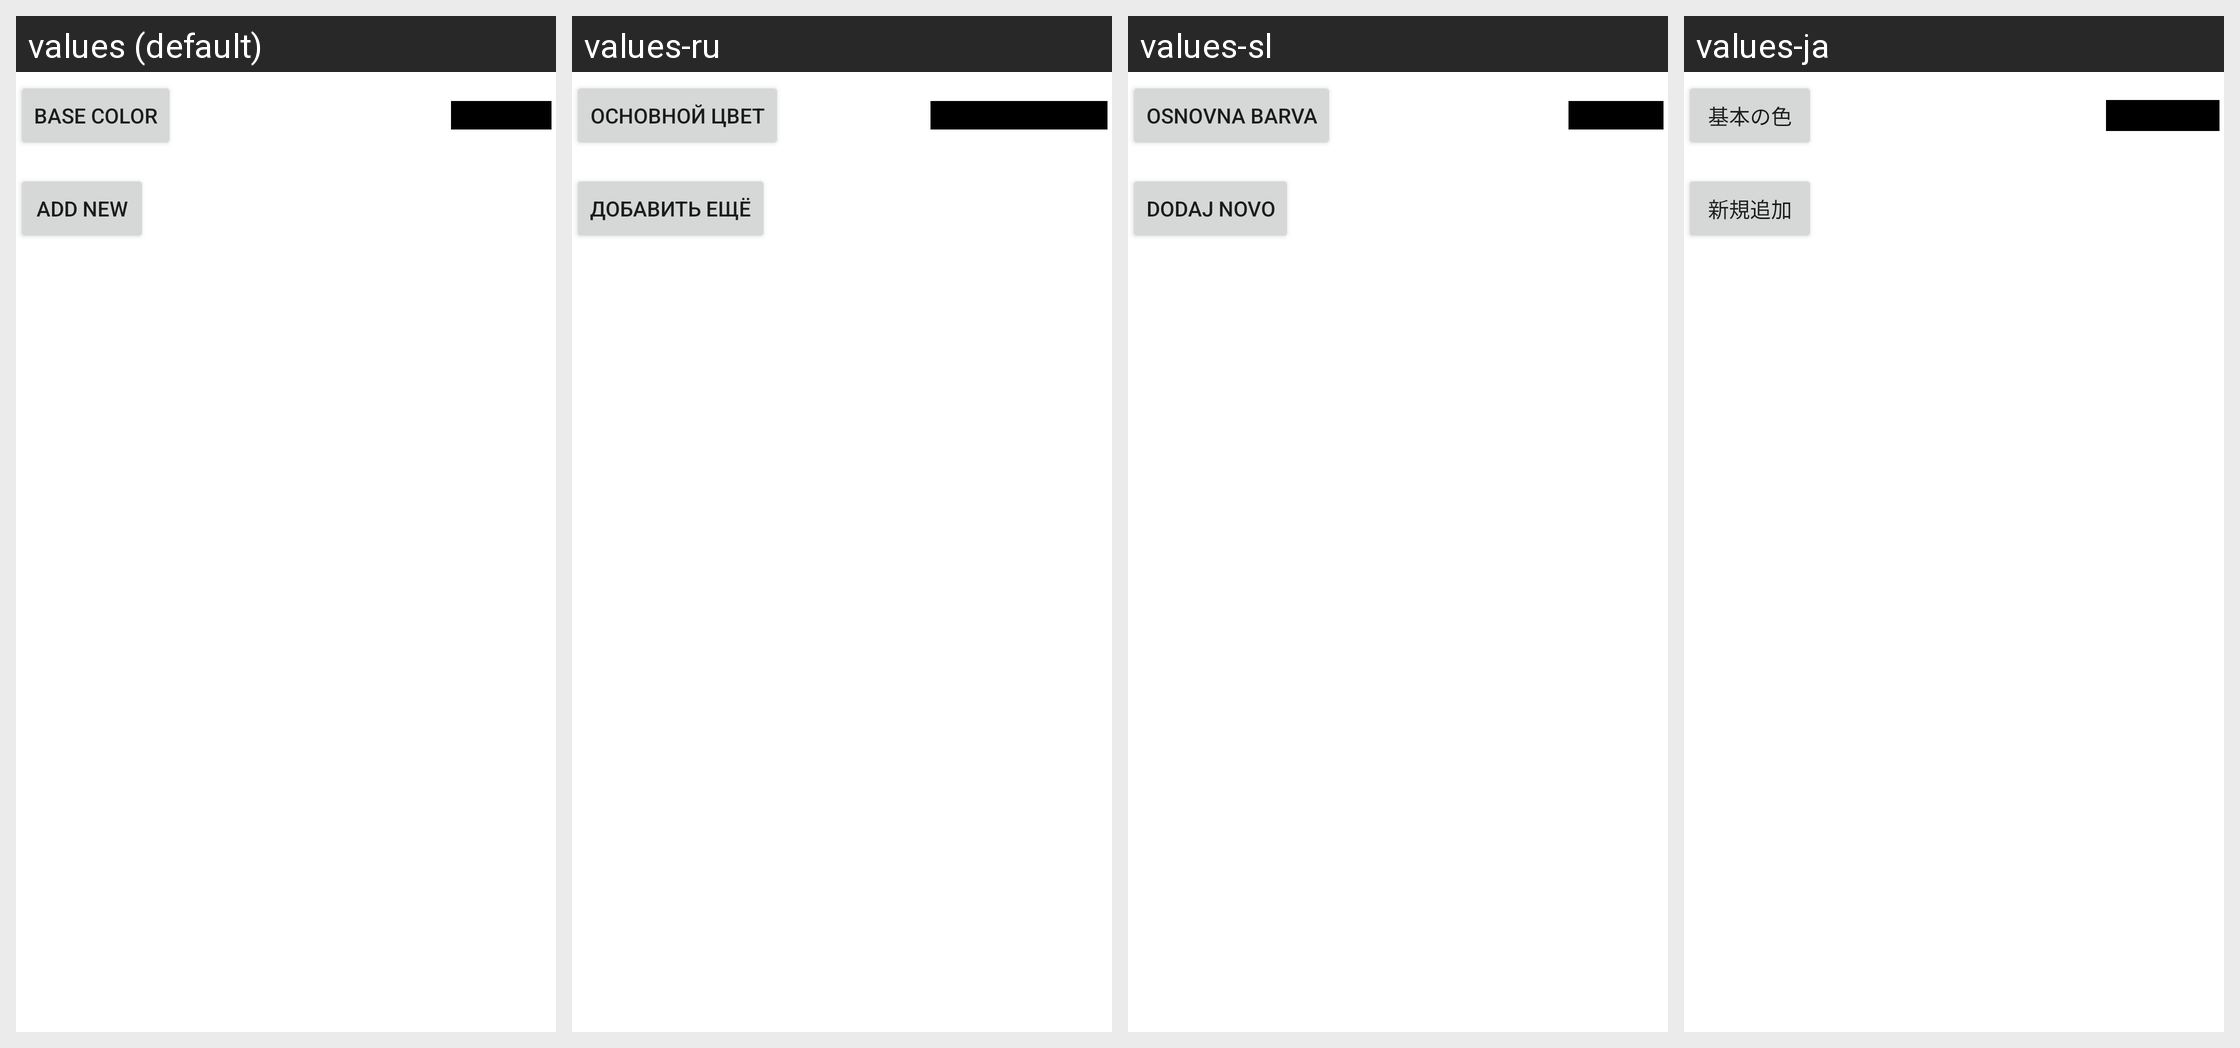

The Android screen above is rendered under several locales of the same app. Produce the string resources it draws, with the default and per-locale values.
Android screen res/layout/types.xml rendered under 4 locales, left to right: values (default), values-ru, values-sl, values-ja. Device: Nexus 5 (rendered at 1080×1920; each locale shown at half size, 540×960, under a caption strip naming it); theme Theme.MaterialComponents.DayNight.NoActionBar.
Other locales in the repository, not shown: values-bg, values-cs-rCZ, values-da, values-de, values-en-rGB, values-es, values-fr, values-hu, values-it, values-ko-rKR, values-pl, values-pt-rPT, values-sr-rRS, values-tr, values-zh-rCN, values-zh-rTW.
Strings drawn on this screen, with the default value and each locale's value (text and hints the layout hard-codes, and strings that could not be matched under every locale, appear in the picture but are not listed):

base_color
  values: Base color
  values-ru: Основной цвет
  values-sl: Osnovna barva
  values-ja: 基本の色

add_new_type
  values: Add new
  values-ru: Добавить ещё
  values-sl: Dodaj novo
  values-ja: 新規追加
